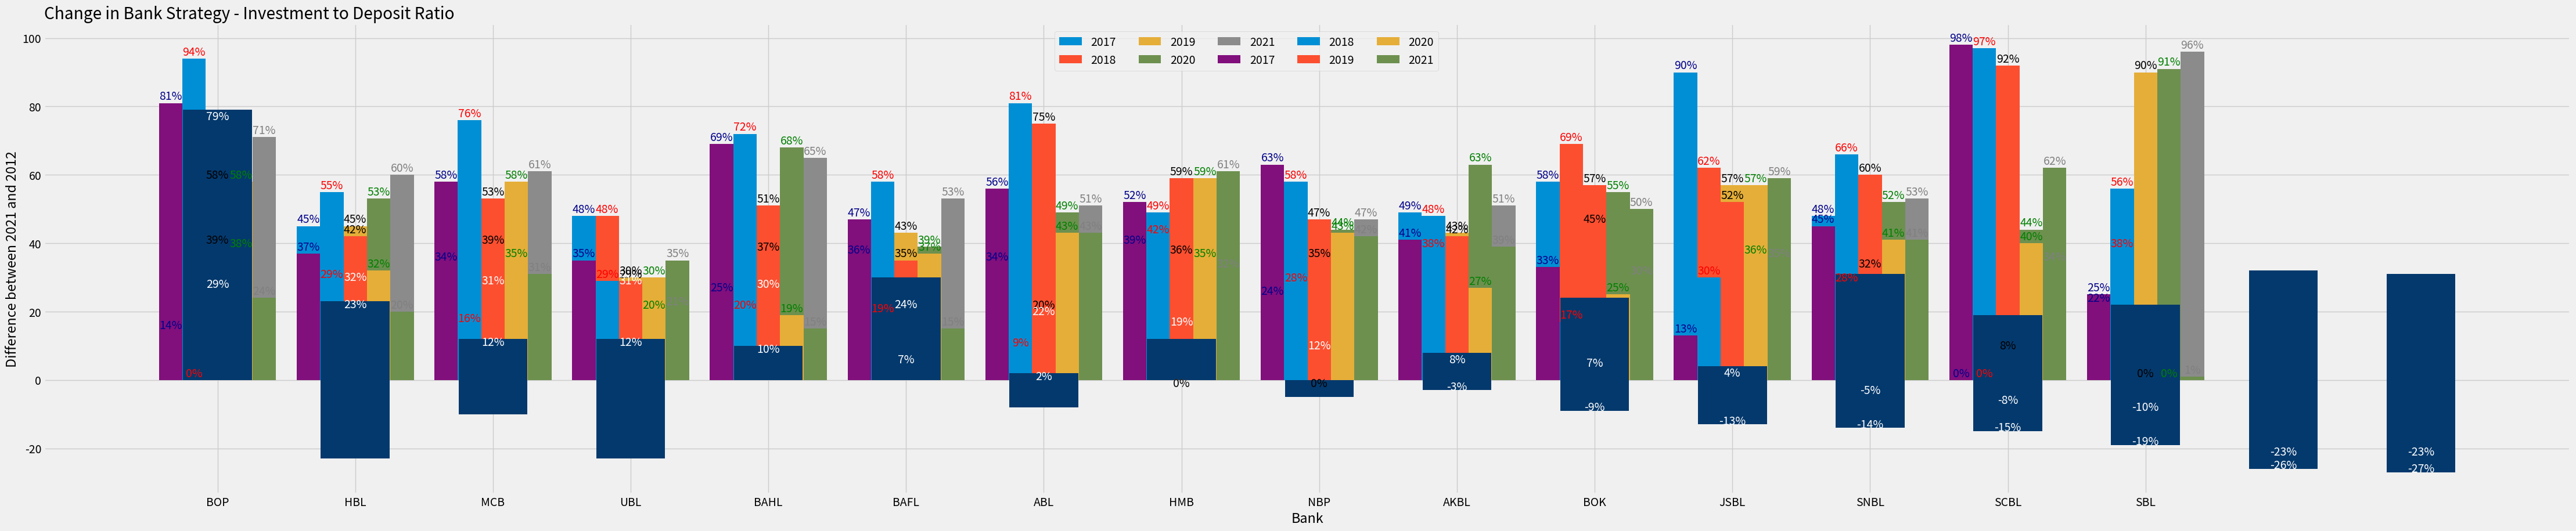

This chart was generated by the following Python code:
#!/usr/bin/env python
# coding: utf-8

# # Visualizing Data of Banks

# In[1]:


# importing Liabraries
import numpy as np
import pandas as pd
import matplotlib.pyplot as plt


# In[2]:


# Styling for Graphs
plt.style.use("fivethirtyeight")


# # Investment in PIB's as a Proportion of their own invsetment portfolio

# In[7]:


# Different Bank Data
dic = {
    "bop": [14, 0, 58, 38, 71],
    "hbl": [45, 29, 45, 53, 60],
    "mcb": [34, 16, 39, 35, 61],
    "ubl": [48, 48, 30, 20, 21],
    "bahl": [25, 20, 37, 68, 65],
    "bafl": [36, 19, 43, 39, 53],
    "abl": [34, 9, 20, 49, 51],
    "hmb": [39, 42, 36, 35, 32],
    "nbp": [24, 28, 35, 44, 47],
    "akbl": [49, 38, 43, 63, 51],
    "bok": [58, 69, 45, 55, 30],
    "jsbl": [90, 62, 57, 36, 35],
    "snbl": [48, 28, 32, 52, 53],
    "scbl": [0, 0, 8, 44, 34],
    "sbl": [22, 38, 90, 91, 96],
}

# Converting Dictionary Data into Pandas DataFrame
data = pd.DataFrame(dic)

# X-axis data for bar plot, which is just counting of total number of banks we have.
x = np.arange(len(data.columns))

# setting the width of the bar plot
width = 0.17

# Defining Size of Diagrams
plt.rcParams["figure.figsize"] = (50, 10)

#Bar Plot for Year 2017
plt.bar(x - (width * 2), data.iloc[0,:], width=width, label="2017")
#This is the representation of percetagne above each bar plot.
for i in range(len(x)):
    plt.text(i - (width * 2), data.iloc[0,i]+1, str(data.iloc[0, i]) + "%", ha="center", va="baseline",
            color="darkblue")

#Bar Plot for Year 2018
plt.bar(x - width, data.iloc[1,:], width=width, label="2018")
#This is the representation of percetagne above each bar plot.
for i in range(len(x)):
    plt.text(i - width, data.iloc[1,i]+1, str(data.iloc[1, i]) + "%", ha="center", va="baseline", 
            color="red")

#Bar Plot for Year 2019
plt.bar(x, data.iloc[2, :], width=width, label="2019")
#This is the representation of percetagne above each bar plot.
for i in range(len(x)):
    plt.text(i, data.iloc[2,i]+1, str(data.iloc[2, i]) + "%", ha="center", va="baseline")

#Bar Plot for Year 2020
plt.bar(x + width, data.iloc[3, :], width=width, label="2020")
#This is the representation of percetagne above each bar plot.
for i in range(len(x)):
    plt.text(i + width, data.iloc[3, i]+1, str(data.iloc[3,i]) + "%", ha="center", va="baseline", 
             color="green")

#Bar Plot for Year 2021
plt.bar(x + (width * 2), data.iloc[4, :], width=width, label="2021")
for i in range(len(x)):
    plt.text(i + (width * 2), data.iloc[4,i]+1, str(data.iloc[4,i])+"%", ha="center", va="baseline",
            color="grey")

plt.legend(loc=(0.4, 0.9), ncol=5)
# Title, and x-axis labels
plt.title("Investment in PIB's as a Proportion of their own investment portfolio", loc="left")
plt.xlabel("Bank")
# Replacing x Values(that are just numbers) to Bank Names
plt.xticks(x, data.columns.str.upper())
plt.savefig("Investment_In_PIB's.png")
plt.show()


# ===================================================================================================================

# # Investment in t-bills as a Proportion of their own investment portfolio

# In[4]:


# Different Bank Data
dic1 = {
    "bop": [81, 94, 39, 58, 24],
    "hbl": [37, 55, 42, 32, 20],
    "mcb": [58, 76, 53, 58, 31],
    "ubl": [35, 29, 29, 30, 35],
    "bahl": [69, 72, 51, 19, 15],
    "bafl": [47, 58, 35, 37, 15],
    "abl": [56, 81, 75, 43, 43],
    "hmb": [52, 49, 59, 59, 61],
    "nbp": [63, 58, 47, 43, 42],
    "akbl": [41, 48, 42, 27, 39],
    "bok": [33, 17, 57, 25, 50],
    "jsbl": [13, 30, 52, 57, 59],
    "snbl": [45, 66, 60, 41, 41],
    "scbl": [98, 97, 92, 40, 62],
    "sbl": [25, 56, 0, 0, 1],
}
dic1

# Converting Dictionary Data into Pandas DataFrame
data1 = pd.DataFrame(dic1)

# X-axis data for bar plot, which is just counting of total number of banks we have.
x1 = np.arange(len(data1.columns))
x1

# setting the width of the bar plot
width = 0.17

# Defining Size of Diagrams
plt.rcParams["figure.figsize"] = (50, 10)

#Bar Plot for Year 2017
plt.bar(x1 - (width * 2), data1.iloc[0,:], width=width, label="2017")
#This is the representation of percetagne above each bar plot.
for i in range(len(x)):
    plt.text(i - (width * 2), data1.iloc[0,i]+1, str(data1.iloc[0, i]) + "%", ha="center", va="baseline",
            color="darkblue")

#Bar Plot for Year 2018
plt.bar(x1 - width, data1.iloc[1,:], width=width, label="2018")
#This is the representation of percetagne above each bar plot.
for i in range(len(x)):
    plt.text(i - width, data1.iloc[1,i]+1, str(data1.iloc[1, i]) + "%", ha="center", va="baseline", 
            color="red")

#Bar Plot for Year 2019
plt.bar(x1, data1.iloc[2, :], width=width, label="2019")
#This is the representation of percetagne above each bar plot.
for i in range(len(x)):
    plt.text(i, data1.iloc[2,i]+1, str(data1.iloc[2, i]) + "%", ha="center", va="baseline")

#Bar Plot for Year 2020
plt.bar(x1 + width, data1.iloc[3, :], width=width, label="2020")
#This is the representation of percetagne above each bar plot.
for i in range(len(x)):
    plt.text(i + width, data1.iloc[3, i]+1, str(data1.iloc[3,i]) + "%", ha="center", va="baseline", 
             color="green")

#Bar Plot for Year 2021
plt.bar(x1 + (width * 2), data1.iloc[4, :], width=width, label="2021")
for i in range(len(x)):
    plt.text(i + (width * 2), data1.iloc[4,i]+1, str(data1.iloc[4,i])+"%", ha="center", va="baseline",
            color="grey")

plt.legend(loc=(0.4, 0.9), ncol=5)
# Title, and x-axis labels
plt.title("Investment in t-bills as a Proportion of their own investment portfolio", loc="left")
plt.xlabel("Bank")
# Replacing x Values(that are just numbers) to Bank Names
plt.xticks(x, data.columns.str.upper())
plt.savefig("Investment_In_tbills.png")
plt.show()


# ==============================================================================================================

# # Advances to Deposits Ratio Visualization 

# In[5]:


#Bank Data
banks = ["sbl", "jsbl", "bahl", "mebl", "bok", "bafl", "hbl", "hmb", "mcb", "akbl", "abl", "bop", "ubl", "fabl",
        "scbpl", "snbl", "nbp"]
bank = [i.upper() for i in banks]

diff_bet_2021_and_2012 = [29, 23, 12, 12, 10, 7, 2, 0, 0, -3, -9, -13, -14, -15, -19, -26, -27]

# Defining Size of Diagrams
plt.rcParams["figure.figsize"] = (20, 10)

width1 = 0.5

# Bar Plot for Differnt Banks
plt.bar(bank, diff_bet_2021_and_2012, color="#04396D", width=width1)
for i in range(len(banks) // 2):
    plt.text(i, diff_bet_2021_and_2012[i]-1, str(diff_bet_2021_and_2012[i])+"%",
            va="center",
            ha="center",
            color="white")
for y in range(len(banks) // 2 + 1, len(banks)):
    plt.text(y, diff_bet_2021_and_2012[y]+1, str(diff_bet_2021_and_2012[y])+"%",
            va="center",
            ha="center",
            color="white")
plt.text(7, -1, "0%", color="black", va="center", ha="center")
plt.text(8, -1, "0%", color="black", va="center", ha="center")

plt.title("Change in Bank Strategy - Advances to Deposits Ratio", loc="left")
plt.ylabel("Difference between 2021 and 2012")
plt.xlabel("Bank")
plt.savefig("Advances_to_Deposits Ratio.png")
plt.show()


# ===================================================================================================================

# # Investment to Deposit Ratio

# In[6]:


invest_to_dep_ratio = [79, 32, 31, 31, 30, 24,22, 19,12,8, 7,4, -5,-8,-10, -23, -23]
raw_data = "sbl snbl nbp ubl bafl abl scbpl fabl hmb akbl bok bop mcb hbl bahl jsbl mebl"
banks = raw_data.upper().split(" ")

# Defining Size of Diagrams
plt.rcParams["figure.figsize"] = (20, 10)

width1 = 0.5

# Bar Plot for Differnt Banks
plt.bar(banks, invest_to_dep_ratio, color="#04396D", width=width1)
for i in range(12):
    plt.text(i, invest_to_dep_ratio[i]-2, str(invest_to_dep_ratio[i]) + "%",
            va="center",
            ha="center",
            color="white")
for y in range(12, len(banks)):
    plt.text(y, invest_to_dep_ratio[y]+2, str(invest_to_dep_ratio[y])+"%",
            va="center",
            ha="center",
            color="white")
    
plt.title("Change in Bank Strategy - Investment to Deposit Ratio", loc="left")
plt.ylabel("Difference between 2021 and 2012")
plt.xlabel("Bank")
plt.savefig("Investment_to_dep_ratio.png")
plt.show()


# In[ ]:




